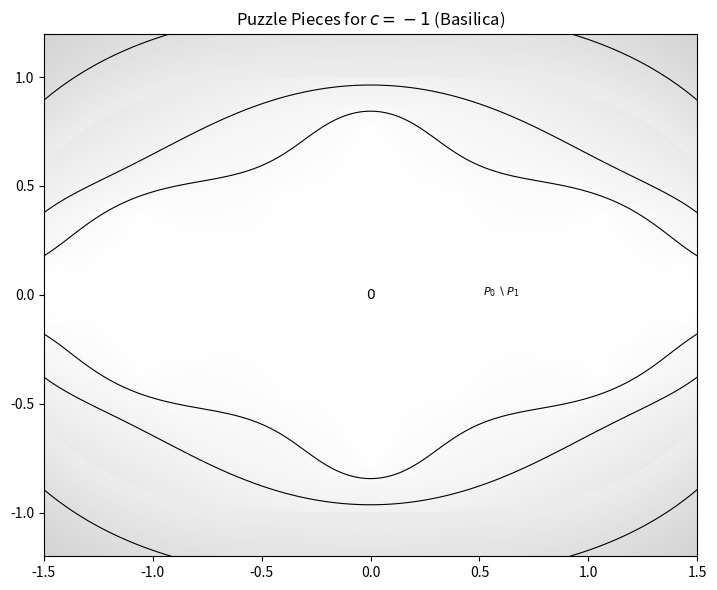

Source code (Python): (Note: this script raises an exception after producing the figure.)

import numpy as np
import matplotlib.pyplot as plt

def green_function(c, z, max_iter=100, R=2.0):
    g = np.zeros_like(z, dtype=float)
    escaped = np.zeros_like(z, dtype=bool)
    zn = z.copy()
    escape_radius = max(R, abs(c) + 0.1) if abs(c) > 0 else 2.0
    if abs(c) > 2: escape_radius = abs(c)
    
    for n in range(max_iter):
        mask = (~escaped) & (np.abs(zn) > escape_radius)
        if np.any(mask):
            g[mask] = (1.0 / (2**n)) * np.log(np.abs(zn[mask]))
            escaped[mask] = True
        not_escaped = ~escaped
        zn[not_escaped] = zn[not_escaped]**2 + c
    return g

def plot_puzzle_pieces(c, ax, title):
    # Zoom in near critical point 0
    x = np.linspace(-1.5, 1.5, 500)
    y = np.linspace(-1.2, 1.2, 500)
    X, Y = np.meshgrid(x, y)
    Z = X + 1j * Y
    
    G = green_function(c, Z, max_iter=60)
    
    # Levels 1/2^n
    levels = [(1.0 / (2**n)) for n in range(0, 4)]
    levels.reverse() # Plot from largest (smallest n) to smallest (largest n)
    
    # We want to show P_0, P_1, P_2 around 0
    # P_n(0) is the component of {G < 1/2^n} containing 0.
    # For Basilica (c=-1), these are nice regions.
    
    # Plot background
    ax.imshow(G, extent=[-1.5, 1.5, -1.2, 1.2], origin='lower', cmap='Greys', vmax=1.0, alpha=0.3)
    
    colors = ['#fee0d2', '#fc9272', '#de2d26', '#a50f15'] # Light to dark red
    
    # Plot filled regions for P_0, P_1, P_2
    # Since 0 is in K(c), G(0)=0. The component around 0 is just the central blob.
    # We can just contourf G < level.
    # Note: matplotlib contourf might pick up other components, but visually it's fine 
    # as long as we focus on 0.
    
    for i, level in enumerate(levels):
        # We want to layer them. P_0 is biggest.
        # So we should plot P_0 first, then P_1 on top, etc.
        # But levels is reversed: small level (P_large_n) first?
        # No, levels is [1/8, 1/4, 1/2, 1].
        # 1/8 is P_3 (smallest).
        # We want to plot P_0 (level 1) first (largest area).
        pass

    # Re-define levels for plotting order: 1, 1/2, 1/4
    plot_levels = sorted([1.0, 0.5, 0.25, 0.125])
    
    # Plot contours boundaries
    ax.contour(X, Y, G, levels=plot_levels, colors='black', linewidths=0.8)
    
    # Label pieces
    # P_0: G < 1
    # P_1: G < 0.5
    # P_2: G < 0.25
    
    # We can't easily isolate the component in matplotlib without image processing,
    # but for c=-1 the components are well separated or clear enough.
    
    ax.text(0, 0, '$0$', ha='center', va='center', fontweight='bold')
    
    # Annotate annulus
    # Point in P_1 \ P_2
    # e.g. G approx 0.3-0.4
    ax.text(0.6, 0.0, '$P_0 \setminus P_1$', ha='center', fontsize=8)
    
    ax.set_title(title)
    ax.set_aspect('equal')

def main():
    fig, ax = plt.subplots(figsize=(8, 6))
    
    # Basilica c = -1
    plot_puzzle_pieces(-1, ax, "Puzzle Pieces for $c=-1$ (Basilica)")
    
    plt.tight_layout()
    plt.savefig('../docs/images/puzzle_pieces.png', dpi=300)
    print("Saved ../docs/images/puzzle_pieces.png")

if __name__ == "__main__":
    main()
